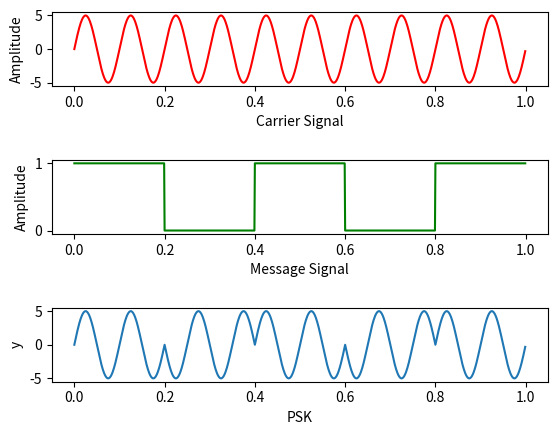

Reproduce this figure in Python.
# -*- coding: utf-8 -*-
"""
Created on Fri Oct  8 11:42:54 2021

@title: Digital Modulation Techniques -- PSK
@author: Vineet Aggarwal - BITS ID: 2020MT13016
"""

import matplotlib.pyplot as plt
import numpy as np

A=5                     #Amplitude - BITS ID: 2020MT13016
t=np.arange(0,1,0.001)  #Time Domain - BITS ID: 2020MT13016
Fc=10                   #Carrier Frequency - BITS ID: 2020MT13016
Fm=2                    #Message Frequency - BITS ID: 2020MT13016

#%%Carrier Signal 
x=A*np.sin(2*np.pi*Fc*t) #Equation for Carrier Signal - BITS ID: 2020MT13016
plt.subplot(3,1,1) # BITS ID: 2020MT13016
plt.plot(t,x,color='red') # BITS ID: 2020MT13016
plt.xlabel("Carrier Signal") # BITS ID: 2020MT13016
plt.ylabel("Amplitude") # BITS ID: 2020MT13016

#%%MessageSignal
u=[]#Message signal - BITS ID: 2020MT13016
b=[0.2,0.4,0.6,0.8,1.0] # BITS ID: 2020MT13016
s=1 # BITS ID: 2020MT13016
for i in t: # BITS ID: 2020MT13016
    if(i==b[0]): # BITS ID: 2020MT13016
        b.pop(0) # BITS ID: 2020MT13016
        if(s==0): # BITS ID: 2020MT13016
            s=1 # BITS ID: 2020MT13016
        else: # BITS ID: 2020MT13016
            s=0 # BITS ID: 2020MT13016
    u.append(s) # BITS ID: 2020MT13016

plt.subplot(3,1,2) # BITS ID: 2020MT13016
plt.plot(t,u,color='green') # BITS ID: 2020MT13016
plt.xlabel('Message Signal') # BITS ID: 2020MT13016
plt.ylabel('Amplitude') # BITS ID: 2020MT13016

#%%PSK Signal
v=[]#Sine wave multiplied with square wave - BITS ID: 2020MT13016
for i in range(len(t)): # BITS ID: 2020MT13016
    if(u[i]==1): # BITS ID: 2020MT13016
        v.append(A*np.sin(2*np.pi*Fc*t[i])) # BITS ID: 2020MT13016
    else: # BITS ID: 2020MT13016
        v.append(A*np.sin(2*np.pi*Fc*t[i])*-1) # BITS ID: 2020MT13016

plt.subplot(3,1,3)  # BITS ID: 2020MT13016
plt.plot(t,v)       # BITS ID: 2020MT13016
plt.xlabel("PSK")  # BITS ID: 2020MT13016
plt.ylabel("y")   # BITS ID: 2020MT13016

#%%Scaling - BITS ID: 2020MT13016
plt.subplots_adjust(hspace=1)   # BITS ID: 2020MT13016
plt.rc('font', size=12)         # BITS ID: 2020MT13016
